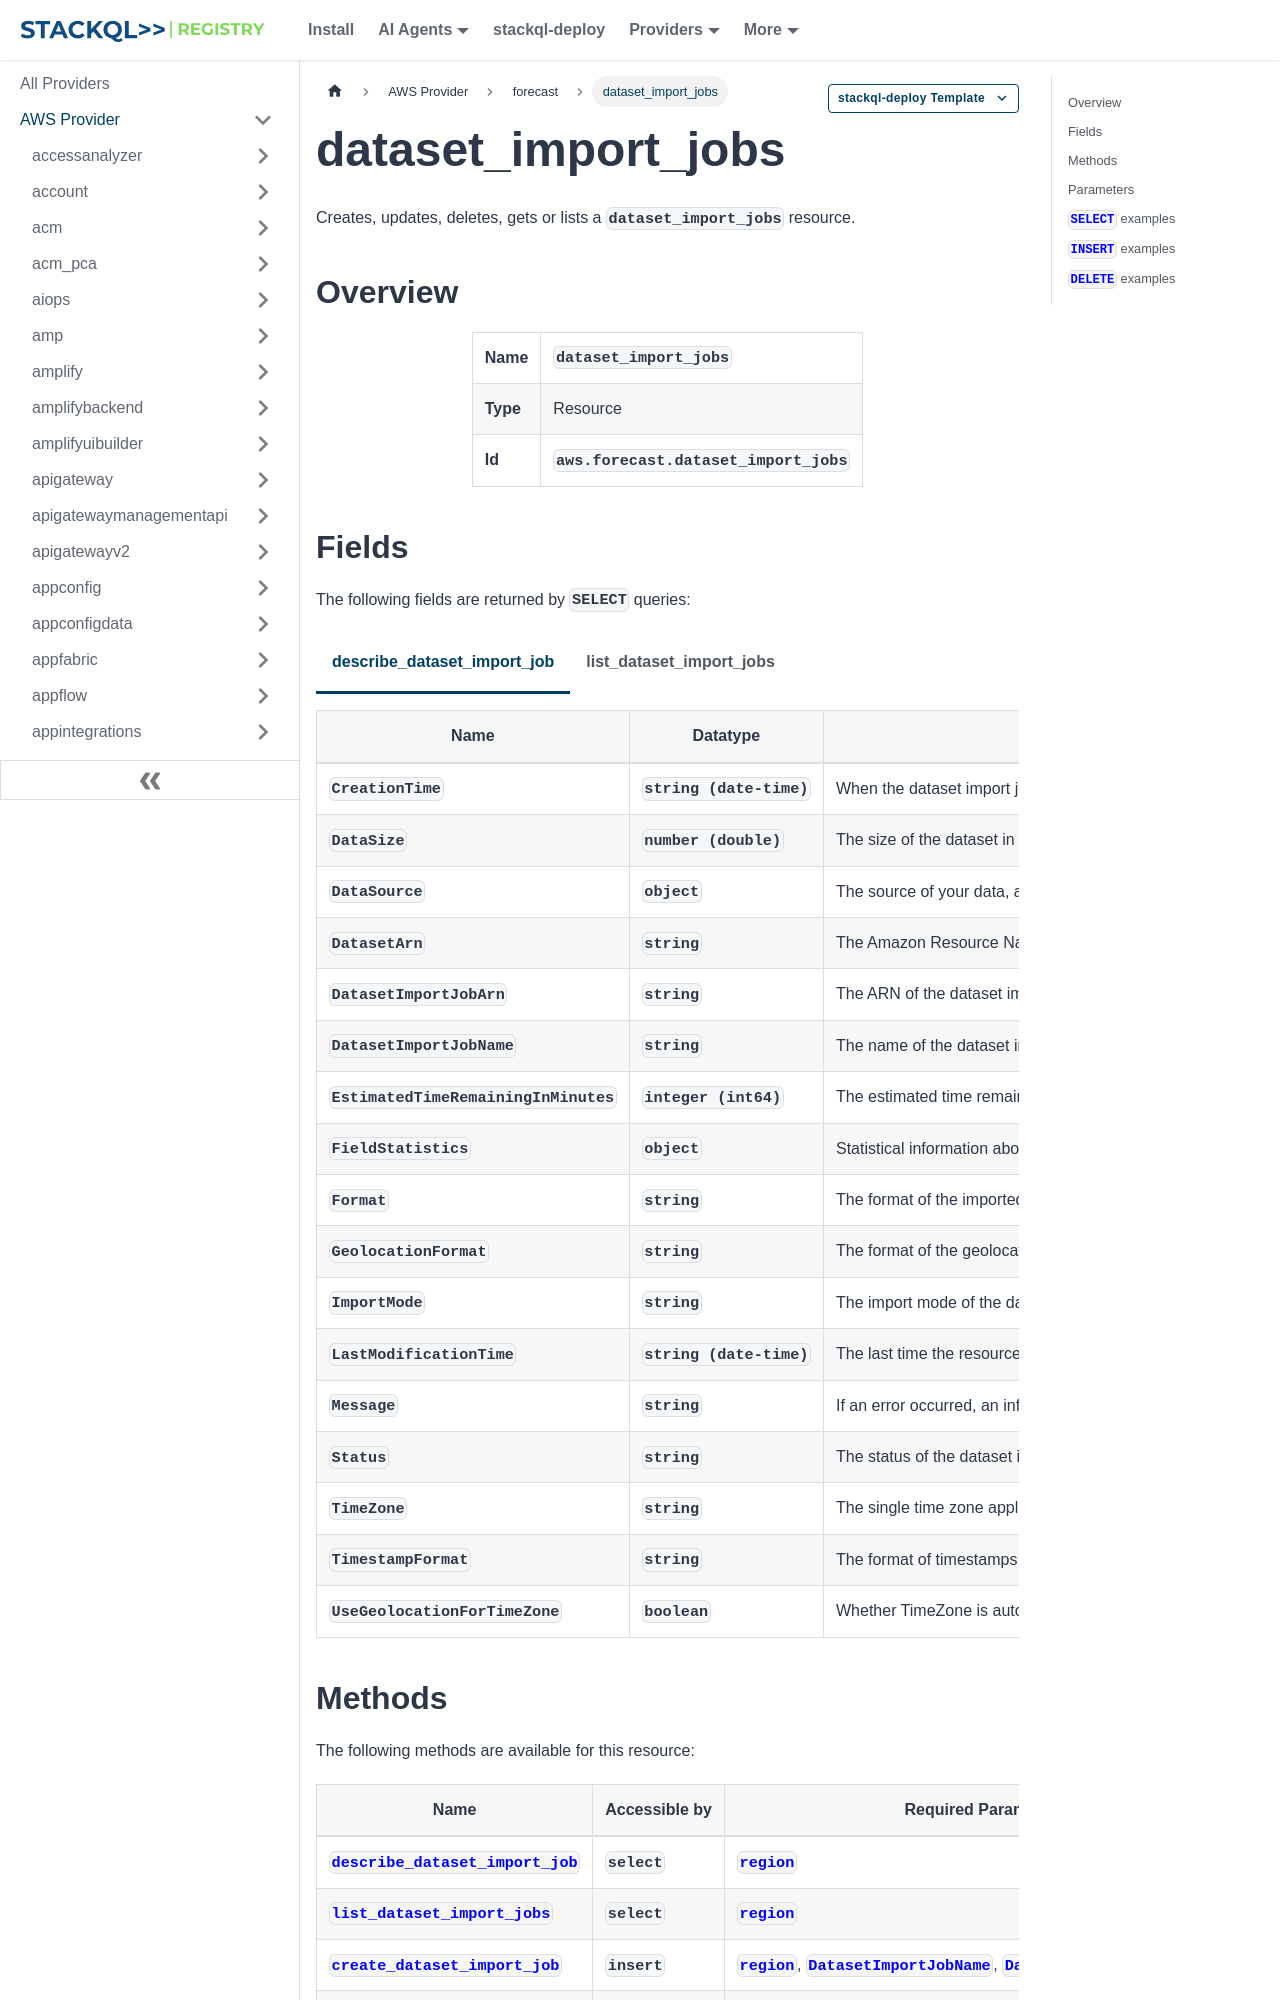

repository: stackql-registry/stackql-provider-aws · page: services/forecast/dataset_import_jobs.html · generator: docusaurus

--- 
title: dataset_import_jobs
hide_title: false
hide_table_of_contents: false
keywords:
  - dataset_import_jobs
  - forecast
  - aws
  - infrastructure-as-code
  - configuration-as-data
  - cloud inventory
description: Query, deploy and manage aws resources using SQL
custom_edit_url: null
image: /img/stackql-aws-provider-featured-image.png
---

import CopyableCode from '@site/src/components/CopyableCode/CopyableCode';
import CodeBlock from '@theme/CodeBlock';
import Tabs from '@theme/Tabs';
import TabItem from '@theme/TabItem';

Creates, updates, deletes, gets or lists a <code>dataset_import_jobs</code> resource.

## Overview
<table><tbody>
<tr><td><b>Name</b></td><td><CopyableCode code="dataset_import_jobs" /></td></tr>
<tr><td><b>Type</b></td><td>Resource</td></tr>
<tr><td><b>Id</b></td><td><CopyableCode code="aws.forecast.dataset_import_jobs" /></td></tr>
</tbody></table>

## Fields

The following fields are returned by `SELECT` queries:

<Tabs
    defaultValue="describe_dataset_import_job"
    values={[
        { label: 'describe_dataset_import_job', value: 'describe_dataset_import_job' },
        { label: 'list_dataset_import_jobs', value: 'list_dataset_import_jobs' }
    ]}
>
<TabItem value="describe_dataset_import_job">

<table>
<thead>
    <tr>
    <th>Name</th>
    <th>Datatype</th>
    <th>Description</th>
    </tr>
</thead>
<tbody>
<tr>
    <td><CopyableCode code="CreationTime" /></td>
    <td><code>string (date-time)</code></td>
    <td>When the dataset import job was created.</td>
</tr>
<tr>
    <td><CopyableCode code="DataSize" /></td>
    <td><code>number (double)</code></td>
    <td>The size of the dataset in gigabytes (GB) after the import job has finished.</td>
</tr>
<tr>
    <td><CopyableCode code="DataSource" /></td>
    <td><code>object</code></td>
    <td>The source of your data, an Identity and Access Management (IAM) role that allows Amazon Forecast to access the data and, optionally, an Key Management Service (KMS) key.</td>
</tr>
<tr>
    <td><CopyableCode code="DatasetArn" /></td>
    <td><code>string</code></td>
    <td>The Amazon Resource Name (ARN) of the dataset that the training data was imported to. (pattern: &lt;code&gt;arn:(&#91;a-z\d-&#93;+):forecast:.*:.*:.+&lt;/code&gt;)</td>
</tr>
<tr>
    <td><CopyableCode code="DatasetImportJobArn" /></td>
    <td><code>string</code></td>
    <td>The ARN of the dataset import job. (pattern: &lt;code&gt;arn:(&#91;a-z\d-&#93;+):forecast:.*:.*:.+&lt;/code&gt;)</td>
</tr>
<tr>
    <td><CopyableCode code="DatasetImportJobName" /></td>
    <td><code>string</code></td>
    <td>The name of the dataset import job. (pattern: &lt;code&gt;^&#91;a-zA-Z&#93;&#91;a-zA-Z0-9_&#93;*&lt;/code&gt;)</td>
</tr>
<tr>
    <td><CopyableCode code="EstimatedTimeRemainingInMinutes" /></td>
    <td><code>integer (int64)</code></td>
    <td>The estimated time remaining in minutes for the dataset import job to complete.</td>
</tr>
<tr>
    <td><CopyableCode code="FieldStatistics" /></td>
    <td><code>object</code></td>
    <td>Statistical information about each field in the input data.</td>
</tr>
<tr>
    <td><CopyableCode code="Format" /></td>
    <td><code>string</code></td>
    <td>The format of the imported data, CSV or PARQUET. (pattern: &lt;code&gt;^CSV|PARQUET$&lt;/code&gt;)</td>
</tr>
<tr>
    <td><CopyableCode code="GeolocationFormat" /></td>
    <td><code>string</code></td>
    <td>The format of the geolocation attribute. Valid Values:"LAT_LONG" and "CC_POSTALCODE". (pattern: &lt;code&gt;^&#91;a-zA-Z0-9_&#93;+$&lt;/code&gt;)</td>
</tr>
<tr>
    <td><CopyableCode code="ImportMode" /></td>
    <td><code>string</code></td>
    <td>The import mode of the dataset import job, FULL or INCREMENTAL. (FULL, INCREMENTAL)</td>
</tr>
<tr>
    <td><CopyableCode code="LastModificationTime" /></td>
    <td><code>string (date-time)</code></td>
    <td>The last time the resource was modified. The timestamp depends on the status of the job: CREATE_PENDING - The CreationTime. CREATE_IN_PROGRESS - The current timestamp. CREATE_STOPPING - The current timestamp. CREATE_STOPPED - When the job stopped. ACTIVE or CREATE_FAILED - When the job finished or failed.</td>
</tr>
<tr>
    <td><CopyableCode code="Message" /></td>
    <td><code>string</code></td>
    <td>If an error occurred, an informational message about the error.</td>
</tr>
<tr>
    <td><CopyableCode code="Status" /></td>
    <td><code>string</code></td>
    <td>The status of the dataset import job. States include: ACTIVE CREATE_PENDING, CREATE_IN_PROGRESS, CREATE_FAILED DELETE_PENDING, DELETE_IN_PROGRESS, DELETE_FAILED CREATE_STOPPING, CREATE_STOPPED</td>
</tr>
<tr>
    <td><CopyableCode code="TimeZone" /></td>
    <td><code>string</code></td>
    <td>The single time zone applied to every item in the dataset (pattern: &lt;code&gt;^&#91;a-zA-Z0-9\/\+\-\_&#93;+$&lt;/code&gt;)</td>
</tr>
<tr>
    <td><CopyableCode code="TimestampFormat" /></td>
    <td><code>string</code></td>
    <td>The format of timestamps in the dataset. The format that you specify depends on the DataFrequency specified when the dataset was created. The following formats are supported "yyyy-MM-dd" For the following data frequencies: Y, M, W, and D "yyyy-MM-dd HH:mm:ss" For the following data frequencies: H, 30min, 15min, and 1min; and optionally, for: Y, M, W, and D (pattern: &lt;code&gt;^&#91;a-zA-Z0-9\-\:\.\,\'\s&#93;+$&lt;/code&gt;)</td>
</tr>
<tr>
    <td><CopyableCode code="UseGeolocationForTimeZone" /></td>
    <td><code>boolean</code></td>
    <td>Whether TimeZone is automatically derived from the geolocation attribute.</td>
</tr>
</tbody>
</table>
</TabItem>
<TabItem value="list_dataset_import_jobs">

<table>
<thead>
    <tr>
    <th>Name</th>
    <th>Datatype</th>
    <th>Description</th>
    </tr>
</thead>
<tbody>
<tr>
    <td><CopyableCode code="CreationTime" /></td>
    <td><code>string (date-time)</code></td>
    <td>When the dataset import job was created.</td>
</tr>
<tr>
    <td><CopyableCode code="DataSource" /></td>
    <td><code>object</code></td>
    <td>The source of your data, an Identity and Access Management (IAM) role that allows Amazon Forecast to access the data and, optionally, an Key Management Service (KMS) key.</td>
</tr>
<tr>
    <td><CopyableCode code="DatasetImportJobArn" /></td>
    <td><code>string</code></td>
    <td>The Amazon Resource Name (ARN) of the dataset import job. (pattern: &lt;code&gt;arn:(&#91;a-z\d-&#93;+):forecast:.*:.*:.+&lt;/code&gt;)</td>
</tr>
<tr>
    <td><CopyableCode code="DatasetImportJobName" /></td>
    <td><code>string</code></td>
    <td>The name of the dataset import job. (pattern: &lt;code&gt;^&#91;a-zA-Z&#93;&#91;a-zA-Z0-9_&#93;*&lt;/code&gt;)</td>
</tr>
<tr>
    <td><CopyableCode code="ImportMode" /></td>
    <td><code>string</code></td>
    <td>The import mode of the dataset import job, FULL or INCREMENTAL. (FULL, INCREMENTAL)</td>
</tr>
<tr>
    <td><CopyableCode code="LastModificationTime" /></td>
    <td><code>string (date-time)</code></td>
    <td>The last time the resource was modified. The timestamp depends on the status of the job: CREATE_PENDING - The CreationTime. CREATE_IN_PROGRESS - The current timestamp. CREATE_STOPPING - The current timestamp. CREATE_STOPPED - When the job stopped. ACTIVE or CREATE_FAILED - When the job finished or failed.</td>
</tr>
<tr>
    <td><CopyableCode code="Message" /></td>
    <td><code>string</code></td>
    <td>If an error occurred, an informational message about the error.</td>
</tr>
<tr>
    <td><CopyableCode code="Status" /></td>
    <td><code>string</code></td>
    <td>The status of the dataset import job. States include: ACTIVE CREATE_PENDING, CREATE_IN_PROGRESS, CREATE_FAILED DELETE_PENDING, DELETE_IN_PROGRESS, DELETE_FAILED CREATE_STOPPING, CREATE_STOPPED</td>
</tr>
</tbody>
</table>
</TabItem>
</Tabs>
